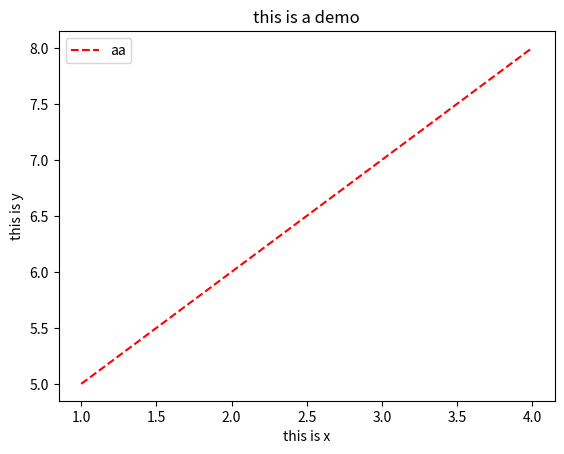

Generate this figure with matplotlib:
'''
import matplotlib.pyplot as plt #install package matplotlib
import matplotlib as mpl
myfont = mpl.font_manager.FontProperties(fname='C:/Windows/Fonts/msyh.ttf')
plt.plot([-2, 2, 3, 4, 5], 'r', label = u'第一条曲线')   #颜色为红色的曲线
plt.plot([1, 2, 3, 8, 5], 'b', label = u'第二条曲线')    #颜色为蓝色
#plt.legend()的作用：在plt.plot() 定义后plt.legend() 会显示该 label 的内容，否则会报error: No handles with labels found to put in legend.
plt.legend()
plt.show()
'''
import matplotlib.pyplot as plt

a = [1, 2, 3, 4] # y 是 a的值，x是各个元素的索引
b = [5, 6, 7, 8]

plt.plot(a, b, 'r--', label = 'aa')
plt.xlabel('this is x')
plt.ylabel('this is y')
plt.title('this is a demo')
plt.legend()    # 将样例显示出来
plt.plot()
plt.show()
